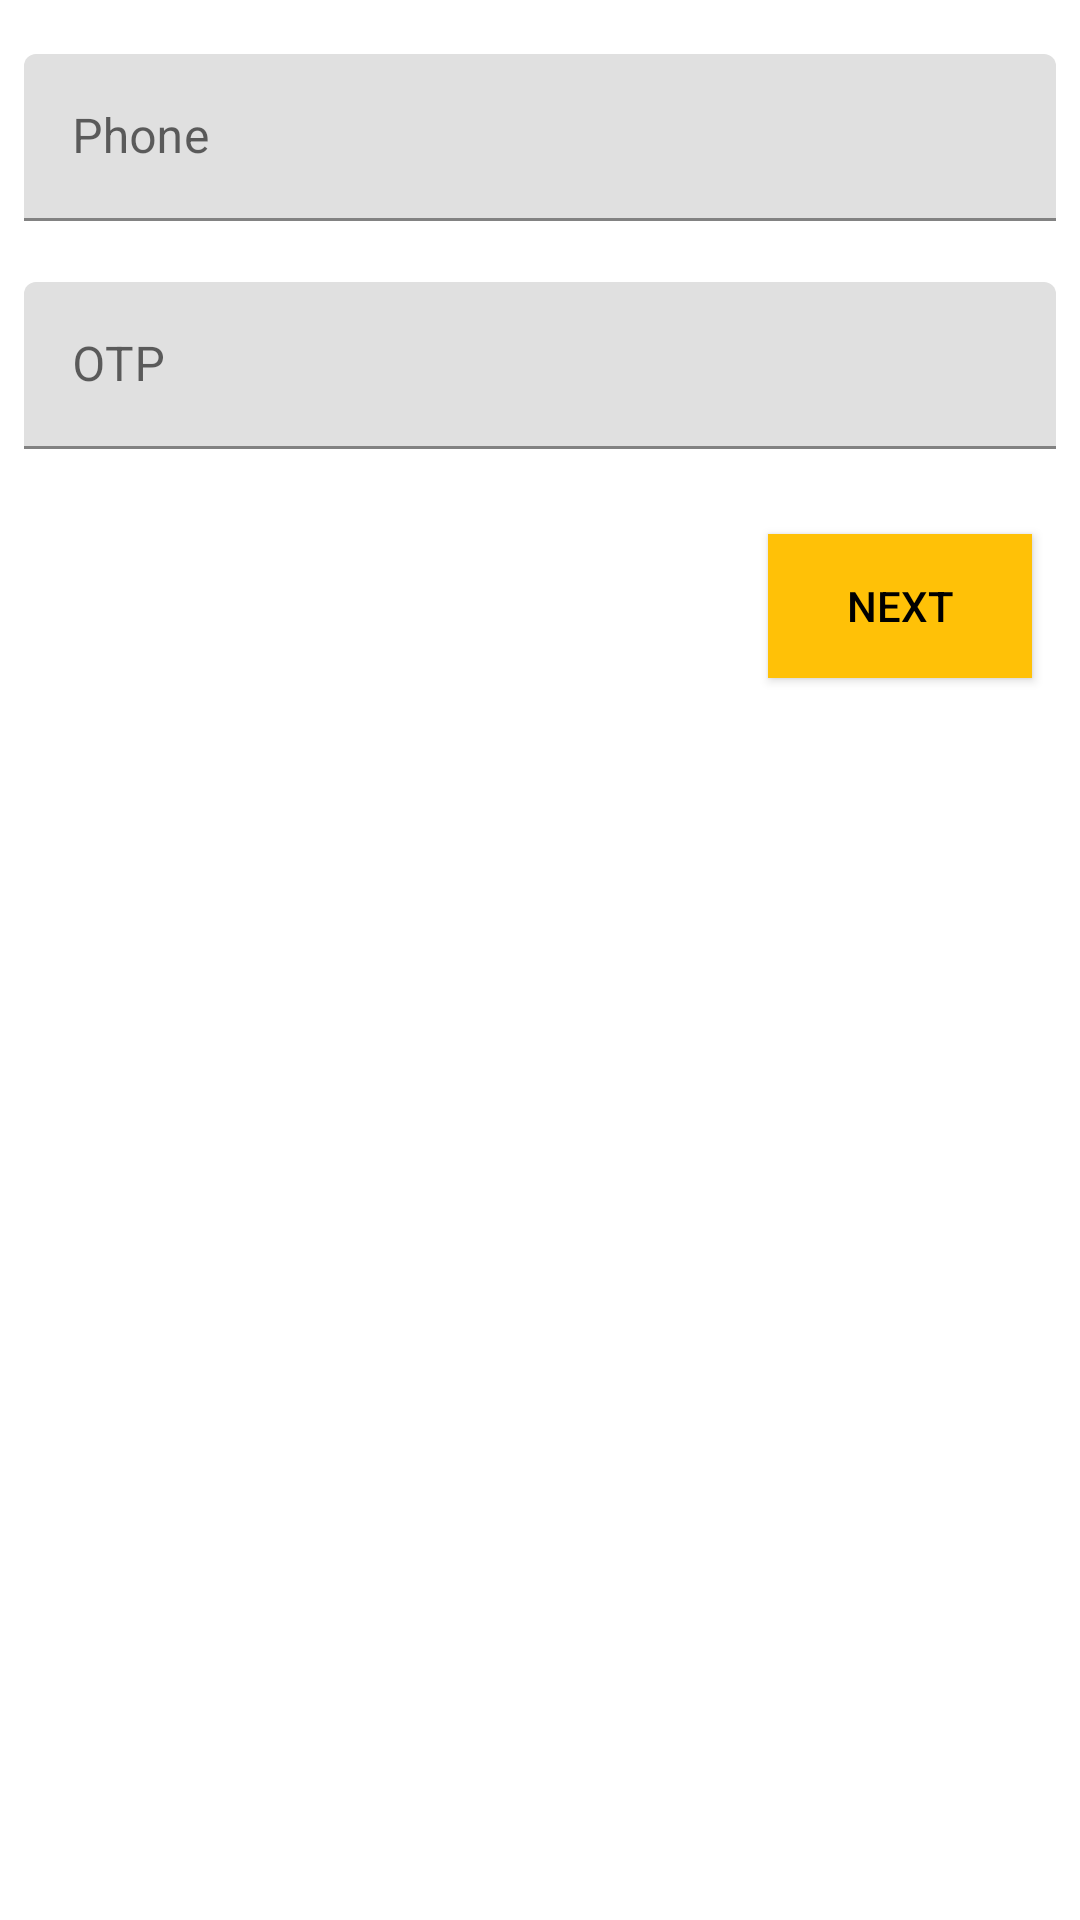

Android layout source for this screen:
<!-- AndroidManifest.xml: application theme Theme.Quepee -->
<!-- res/layout/tab_layout_layout_resource_login.xml -->
<?xml version="1.0" encoding="utf-8"?>
<LinearLayout xmlns:android="http://schemas.android.com/apk/res/android"
    xmlns:app="http://schemas.android.com/apk/res-auto"
    android:layout_width="match_parent"
    android:layout_height="wrap_content"
    android:layout_margin="8dp"
    android:orientation="vertical">

    <LinearLayout
        android:layout_marginRight="8dp"
        android:layout_marginLeft="8dp"
        android:layout_width="match_parent"
        android:layout_height="match_parent"
        android:layout_marginTop="18dp"
        android:orientation="vertical">

        <com.google.android.material.textfield.TextInputLayout
            android:id="@+id/Til_LoginActivity_LogIn_Phone"
            android:layout_width="match_parent"
            android:layout_height="wrap_content"
            android:hint="Phone"
            app:errorEnabled="true">

            <com.google.android.material.textfield.TextInputEditText
                android:id="@+id/TiEt_LoginActivity_LogIn_Phone"
                android:layout_width="match_parent"
                android:layout_height="match_parent"
                android:inputType="number"
                android:maxLines="1" />
        </com.google.android.material.textfield.TextInputLayout>

        <com.google.android.material.textfield.TextInputLayout
            android:id="@+id/Til_LoginActivity_LogIn_OTP"
            android:layout_width="match_parent"
            android:layout_height="wrap_content"
            android:hint="OTP"
            app:errorEnabled="true">

            <com.google.android.material.textfield.TextInputEditText
                android:id="@+id/TiEt_LoginActivity_LogIn_OTP"
                android:layout_width="match_parent"
                android:layout_height="match_parent"
                android:inputType="number"
                android:maxLines="1" />
        </com.google.android.material.textfield.TextInputLayout>

        <Button
            android:id="@+id/Btn_LoginActivity_LogIn"
            android:layout_width="wrap_content"
            android:layout_height="wrap_content"
            android:layout_gravity="right"
            android:layout_margin="8dp"
            android:background="@color/Main_1"
            android:text="NEXT"
            android:textColor="@color/black" />

    </LinearLayout>

</LinearLayout>
<!-- resources referenced by this layout -->
<resources>
  <color name="Main_1">#FFC107</color>
  <color name="black">#FF000000</color>
  <style name="Theme.Quepee" parent="Theme.MaterialComponents.DayNight.DarkActionBar">
          
          <item name="colorPrimary">@color/purple_500</item>
          <item name="colorPrimaryVariant">@color/purple_700</item>
          <item name="colorOnPrimary">@color/white</item>
          
          <item name="colorSecondary">@color/teal_200</item>
          <item name="colorSecondaryVariant">@color/teal_700</item>
          <item name="colorOnSecondary">@color/black</item>
          
          <item name="android:statusBarColor" tools:targetApi="l">?attr/colorPrimaryVariant</item>
          
      </style>
  <color name="purple_500">#FF6200EE</color>
  <color name="purple_700">#FF3700B3</color>
  <color name="white">#FFFFFFFF</color>
  <color name="teal_200">#FF03DAC5</color>
  <color name="teal_700">#FF018786</color>
</resources>
